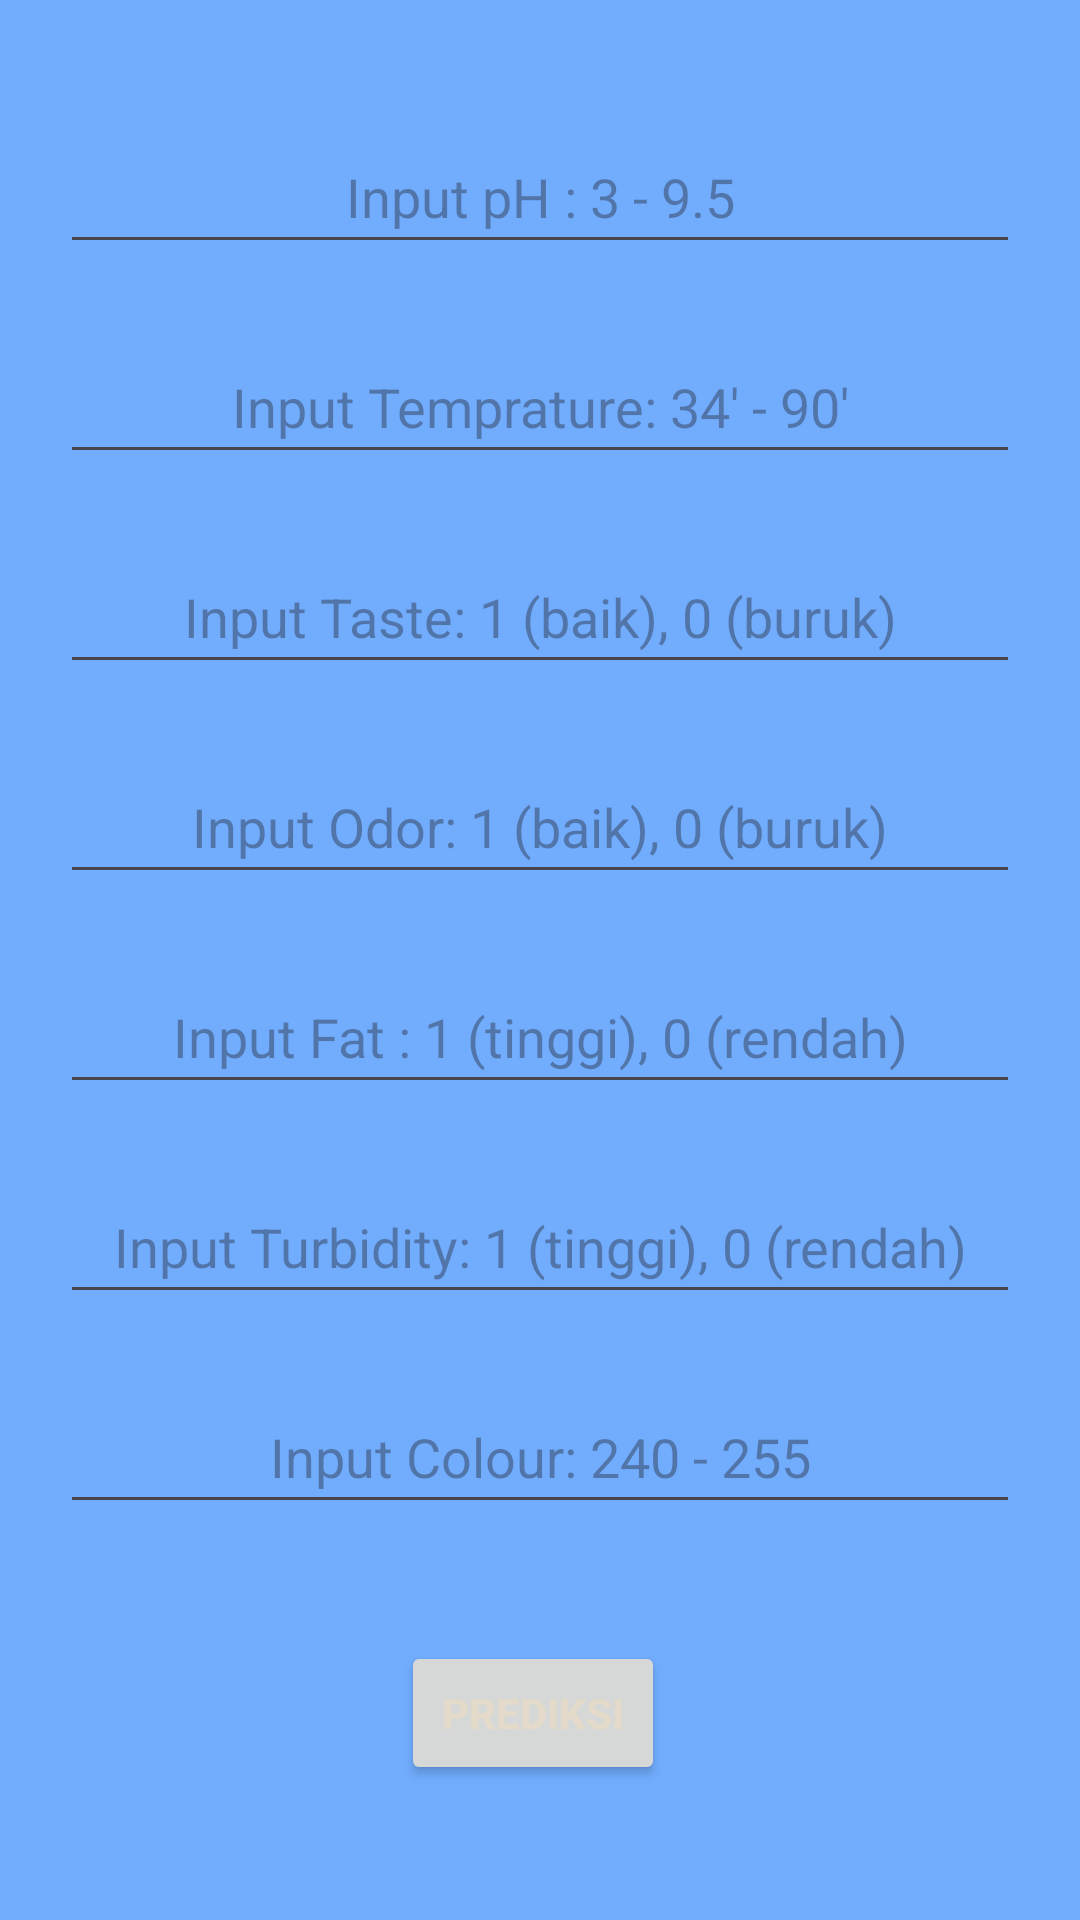

This screen was rendered from an Android layout file. Write that file and the resources it references.
<!-- AndroidManifest.xml: application theme Theme.Milkpredict -->
<!-- res/layout/activity_simodel.xml -->
<?xml version="1.0" encoding="utf-8"?>
<androidx.constraintlayout.widget.ConstraintLayout xmlns:android="http://schemas.android.com/apk/res/android"
    xmlns:app="http://schemas.android.com/apk/res-auto"
    xmlns:tools="http://schemas.android.com/tools"
    android:layout_width="match_parent"
    android:layout_height="match_parent"
    android:background="#950E79FB"
    tools:context=".SimodelActivity">

    <EditText
        android:id="@+id/pH"
        android:layout_width="320dp"
        android:layout_height="wrap_content"
        android:layout_marginTop="40dp"
        android:ems="10"
        android:hint="Input pH : 3 - 9.5"
        android:textAlignment="center"
        android:inputType="numberDecimal"
        android:minHeight="48dp"
        app:layout_constraintEnd_toEndOf="parent"
        app:layout_constraintStart_toStartOf="parent"
        app:layout_constraintTop_toTopOf="parent" />

    <EditText
        android:id="@+id/Temprature"
        android:layout_width="320dp"
        android:layout_height="wrap_content"
        android:layout_marginTop="22dp"
        android:ems="10"
        android:hint="Input Temprature: 34' - 90'"
        android:textAlignment="center"
        android:inputType="numberDecimal"
        android:minHeight="48dp"
        app:layout_constraintEnd_toEndOf="@+id/pH"
        app:layout_constraintStart_toStartOf="@+id/pH"
        app:layout_constraintTop_toBottomOf="@+id/pH" />

    <EditText
        android:id="@+id/Taste"
        android:layout_width="320dp"
        android:layout_height="wrap_content"
        android:layout_marginTop="22dp"
        android:ems="10"
        android:hint="Input Taste: 1 (baik), 0 (buruk)"
        android:textAlignment="center"
        android:inputType="numberDecimal"
        android:minHeight="48dp"
        app:layout_constraintEnd_toEndOf="@+id/Temprature"
        app:layout_constraintStart_toStartOf="@+id/Temprature"
        app:layout_constraintTop_toBottomOf="@+id/Temprature" />

    <EditText
        android:id="@+id/Odor"
        android:layout_width="320dp"
        android:layout_height="wrap_content"
        android:layout_marginTop="22dp"
        android:ems="10"
        android:hint="Input Odor: 1 (baik), 0 (buruk)"
        android:textAlignment="center"
        android:inputType="numberDecimal"
        android:minHeight="48dp"
        app:layout_constraintEnd_toEndOf="@+id/Taste"
        app:layout_constraintStart_toStartOf="@+id/Taste"
        app:layout_constraintTop_toBottomOf="@+id/Taste" />

    <EditText
        android:id="@+id/Fat"
        android:layout_width="320dp"
        android:layout_height="wrap_content"
        android:layout_marginTop="22dp"
        android:ems="10"
        android:hint="Input Fat : 1 (tinggi), 0 (rendah)"
        android:textAlignment="center"
        android:inputType="numberDecimal"
        android:minHeight="48dp"
        app:layout_constraintEnd_toEndOf="@+id/Odor"
        app:layout_constraintStart_toStartOf="@+id/Odor"
        app:layout_constraintTop_toBottomOf="@+id/Odor" />

    <EditText
        android:id="@+id/Turbidity"
        android:layout_width="320dp"
        android:layout_height="wrap_content"
        android:layout_marginTop="22dp"
        android:ems="10"
        android:hint="Input Turbidity: 1 (tinggi), 0 (rendah)"
        android:textAlignment="center"
        android:inputType="numberDecimal"
        android:minHeight="48dp"
        app:layout_constraintEnd_toEndOf="@+id/Fat"
        app:layout_constraintStart_toStartOf="@+id/Fat"
        app:layout_constraintTop_toBottomOf="@+id/Fat" />

    <EditText
        android:id="@+id/Colour"
        android:layout_width="320dp"
        android:layout_height="wrap_content"
        android:layout_marginTop="22dp"
        android:ems="10"
        android:hint="Input Colour: 240 - 255"
        android:textAlignment="center"
        android:inputType="numberDecimal"
        android:minHeight="48dp"
        app:layout_constraintEnd_toEndOf="@+id/Turbidity"
        app:layout_constraintStart_toStartOf="@+id/Turbidity"
        app:layout_constraintTop_toBottomOf="@+id/Turbidity" />

    <Button
        android:id="@+id/btnCheck"
        android:layout_width="wrap_content"
        android:layout_height="wrap_content"
        android:layout_marginTop="35dp"
        android:text="Prediksi"
        android:textColor="@color/bone"
        android:textStyle="bold"
        app:layout_constraintBottom_toBottomOf="parent"
        app:layout_constraintEnd_toEndOf="@+id/Colour"
        app:layout_constraintHorizontal_bias="0.49"
        app:layout_constraintStart_toStartOf="@+id/Colour"
        app:layout_constraintTop_toBottomOf="@+id/Colour"
        app:layout_constraintVertical_bias="0.079" />

    <TextView
        android:id="@+id/txtResult"
        android:layout_width="wrap_content"
        android:layout_height="wrap_content"
        android:layout_marginTop="48dp"
        android:textSize="16dp"
        android:textStyle="bold"
        app:layout_constraintEnd_toEndOf="@+id/btnCheck"
        app:layout_constraintHorizontal_bias="0.489"
        app:layout_constraintStart_toStartOf="@+id/btnCheck"
        app:layout_constraintTop_toBottomOf="@+id/btnCheck" />

</androidx.constraintlayout.widget.ConstraintLayout>
<!-- resources referenced by this layout -->
<resources>
  <color name="bone">#E3DAC9</color>
  <style name="Theme.Milkpredict" parent="Base.Theme.Milkpredict" />
  <style name="Base.Theme.Milkpredict" parent="Theme.Material3.DayNight.NoActionBar">
          
          
      </style>
</resources>
